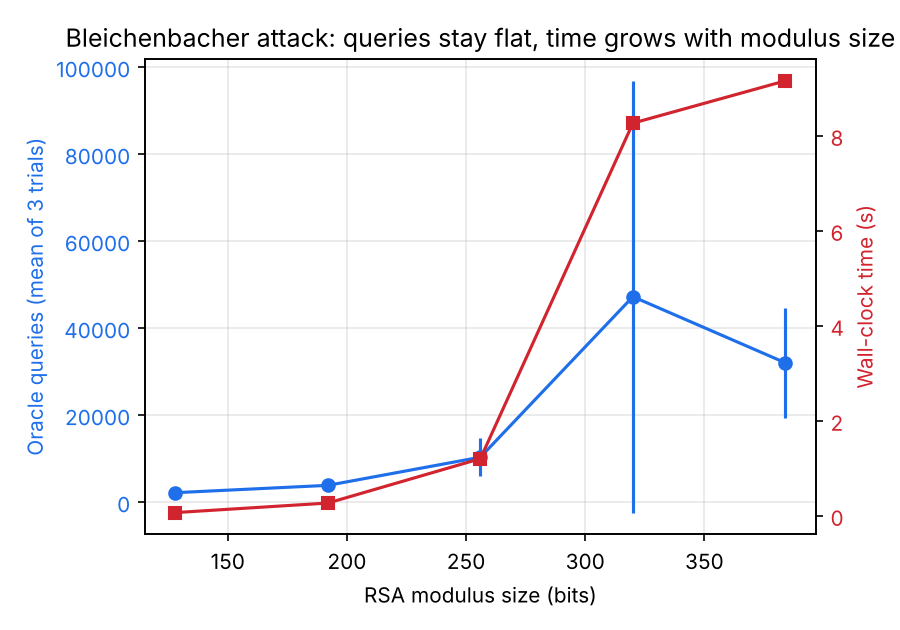

Values plotted in this chart, from the file beside it:
bits, mean_queries, std_queries, mean_time_s, std_time_s
128, 2143, 1230, 0.06476, 0.03582
192, 3828, 1295, 0.2655, 0.06704
256, 10299, 4319, 1.199, 0.5893
320, 47195, 49627, 8.263, 8.402
384, 31989, 12715, 9.155, 3.432
